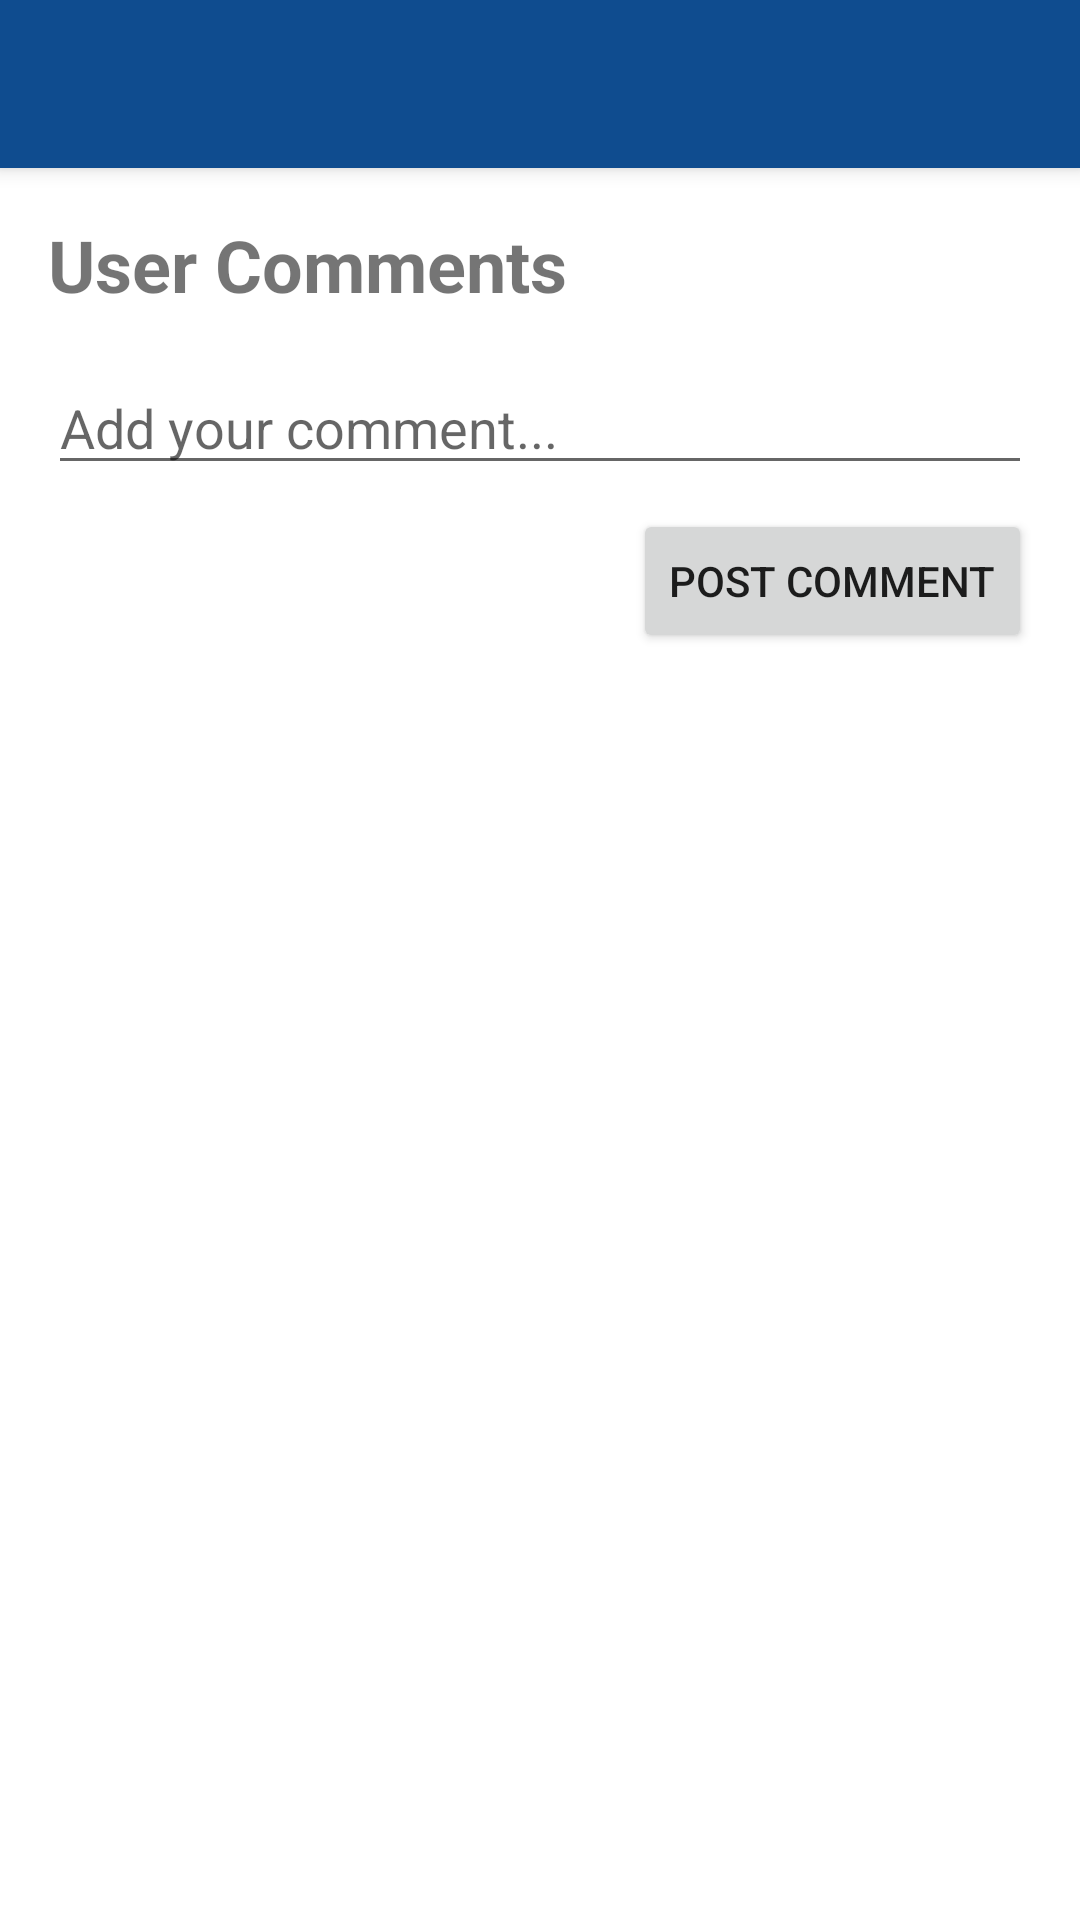

The Android layout XML behind this screen, and the referenced resources:
<!-- AndroidManifest.xml: application theme SUPotify -->
<!-- res/layout/activity_forum.xml -->
<RelativeLayout xmlns:android="http://schemas.android.com/apk/res/android"
    android:layout_width="match_parent"
    android:layout_height="match_parent"
    android:background="#ffffff">

    
    <androidx.appcompat.widget.Toolbar
        android:id="@+id/toolbar"
        android:layout_width="match_parent"
        android:layout_height="?attr/actionBarSize"
        android:background="#0F4C8F"
        android:elevation="4dp"
        android:theme="@style/ThemeOverlay.AppCompat.Dark.ActionBar" />

    
    <ScrollView
        android:layout_width="match_parent"
        android:layout_height="match_parent"
        android:layout_below="@id/toolbar">

        <LinearLayout
            android:layout_width="match_parent"
            android:layout_height="wrap_content"
            android:orientation="vertical"
            android:padding="16dp">

            
            <LinearLayout
                android:id="@+id/commentsSection"
                android:layout_width="match_parent"
                android:layout_height="wrap_content"
                android:orientation="vertical">

                <TextView
                    android:id="@+id/userCommentsTitle"
                    android:layout_width="wrap_content"
                    android:layout_height="wrap_content"
                    android:text="User Comments"
                    android:textSize="24sp"
                    android:textStyle="bold"
                    android:layout_marginBottom="16dp" />

                
                <LinearLayout
                    android:id="@+id/addCommentForm"
                    android:layout_width="match_parent"
                    android:layout_height="wrap_content"
                    android:orientation="vertical">

                    <EditText
                        android:id="@+id/commentEditText"
                        android:layout_width="match_parent"
                        android:layout_height="wrap_content"
                        android:hint="Add your comment..."
                        android:maxLines="5"
                        android:layout_marginBottom="8dp" />

                    <Button
                        android:id="@+id/postCommentButton"
                        android:layout_width="wrap_content"
                        android:layout_height="wrap_content"
                        android:text="Post Comment"
                        android:layout_gravity="end" />

                </LinearLayout>

                
                <LinearLayout
                    android:id="@+id/commentsContainer"
                    android:layout_width="match_parent"
                    android:layout_height="wrap_content"
                    android:orientation="vertical" />

            </LinearLayout>

        </LinearLayout>
    </ScrollView>
</RelativeLayout>
<!-- resources referenced by this layout -->
<resources>
  <style name="SUPotify" parent="Theme.AppCompat.Light.DarkActionBar">
      </style>
</resources>
